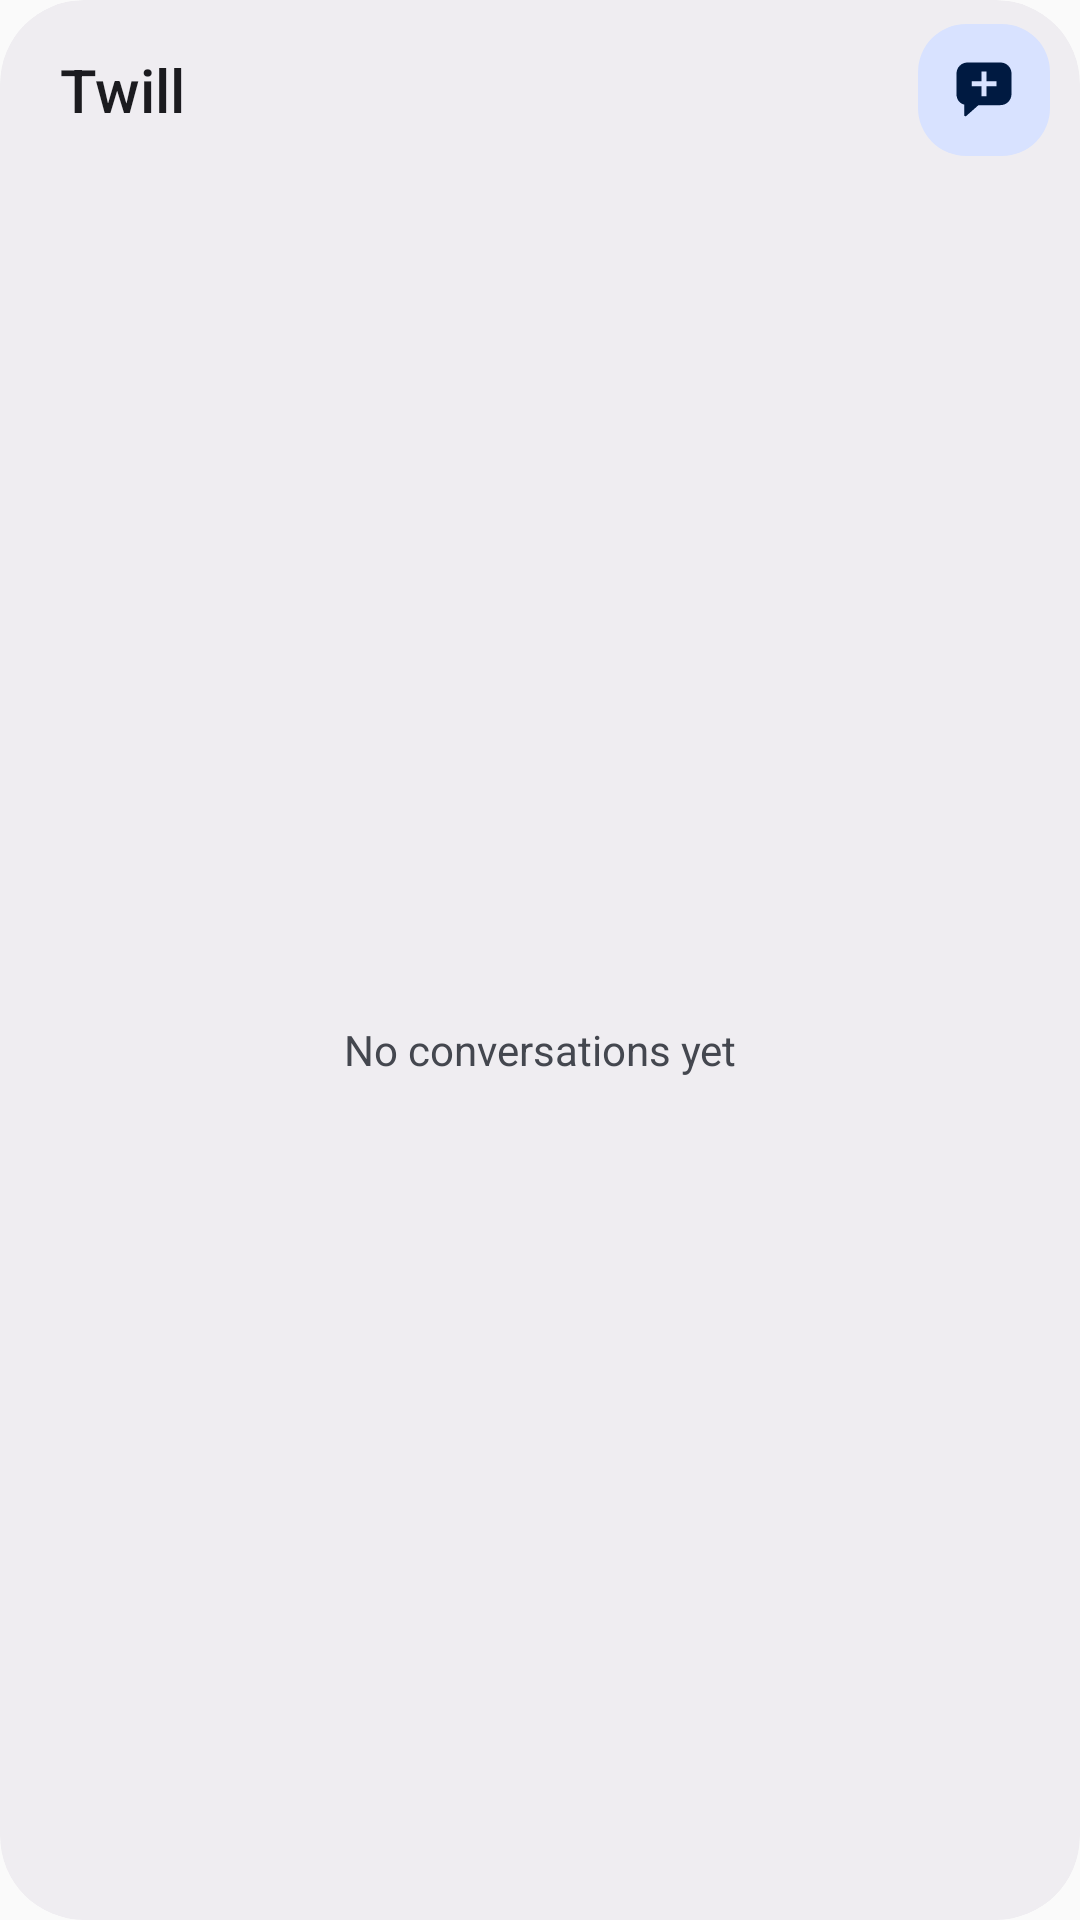

This screen was rendered from an Android layout file. Write that file and the resources it references.
<!-- AndroidManifest.xml: application theme BugleTheme -->
<!-- res/layout/twill_widget_list.xml -->
<?xml version="1.0" encoding="utf-8"?>
<FrameLayout xmlns:android="http://schemas.android.com/apk/res/android"
    android:id="@android:id/background"
    android:layout_width="match_parent"
    android:layout_height="match_parent"
    android:background="@drawable/twill_widget_background"
    android:clipToOutline="true">

    <LinearLayout
        android:layout_width="match_parent"
        android:layout_height="match_parent"
        android:orientation="vertical">

        <LinearLayout
            android:layout_width="match_parent"
            android:layout_height="60dp"
            android:gravity="center_vertical"
            android:orientation="horizontal"
            android:paddingStart="20dp"
            android:paddingEnd="10dp">

            <TextView
                android:id="@+id/twill_widget_title"
                android:layout_width="0dp"
                android:layout_height="match_parent"
                android:layout_weight="1"
                android:ellipsize="end"
                android:fontFamily="sans-serif-medium"
                android:gravity="center_vertical"
                android:singleLine="true"
                android:text="@string/app_name"
                android:textColor="@color/twill_widget_on_surface"
                android:textSize="20sp" />

            <ImageView
                android:id="@+id/twill_widget_new_chat"
                android:layout_width="44dp"
                android:layout_height="44dp"
                android:background="@drawable/twill_widget_button"
                android:contentDescription="@string/widget_new_conversation_content_description"
                android:padding="11dp"
                android:src="@drawable/ic_start_chat"
                android:tint="@color/twill_widget_on_accent_container" />
        </LinearLayout>

        <FrameLayout
            android:layout_width="match_parent"
            android:layout_height="0dp"
            android:layout_weight="1">

            <ListView
                android:id="@+id/twill_widget_list"
                android:layout_width="match_parent"
                android:layout_height="match_parent"
                android:clipToPadding="false"
                android:divider="@android:color/transparent"
                android:dividerHeight="3dp"
                android:paddingStart="8dp"
                android:paddingEnd="8dp"
                android:paddingBottom="8dp"
                android:scrollbars="none" />

            <TextView
                android:id="@+id/twill_widget_empty"
                android:layout_width="match_parent"
                android:layout_height="match_parent"
                android:gravity="center"
                android:padding="24dp"
                android:text="@string/twill_widget_empty"
                android:textColor="@color/twill_widget_on_surface_variant"
                android:textSize="14sp" />
        </FrameLayout>
    </LinearLayout>
</FrameLayout>
<!-- resources referenced by this layout -->
<resources>
  <color name="twill_widget_on_accent_container">@android:color/system_on_primary_container_light</color>
  <color name="twill_widget_on_surface">@android:color/system_on_surface_light</color>
  <color name="twill_widget_on_surface_variant">@android:color/system_on_surface_variant_light</color>
  <!-- drawable ic_start_chat (drawable) -->
  <?xml version="1.0" encoding="utf-8"?>
  <vector xmlns:android="http://schemas.android.com/apk/res/android"
      android:width="24dp"
      android:height="24dp"
      android:autoMirrored="true"
      android:viewportWidth="24"
      android:viewportHeight="24">
      <path
          android:fillColor="#FFFFFFFF"
          android:fillType="evenOdd"
          android:pathData="M6,2 H18 C20.2,2 22,3.8 22,6 V13.5 C22,15.7 20.2,17.5 18,17.5 H10 L5.6,21.4 C5.3,21.7 4.8,21.5 4.8,21.1 V17.3 C3.1,16.9 2,15.4 2,13.5 V6 C2,3.8 3.8,2 6,2 Z M11.1,5.25 H12.9 V8.85 H16.5 V10.65 H12.9 V14.25 H11.1 V10.65 H7.5 V8.85 H11.1 Z" />
  </vector>
  <!-- drawable twill_widget_background (drawable) -->
  <?xml version="1.0" encoding="utf-8"?>
  <shape xmlns:android="http://schemas.android.com/apk/res/android" android:shape="rectangle">
      <solid android:color="@color/twill_widget_page" />
      <corners android:radius="@android:dimen/system_app_widget_background_radius" />
  </shape>
  <!-- drawable twill_widget_button (drawable) -->
  <?xml version="1.0" encoding="utf-8"?>
  <shape xmlns:android="http://schemas.android.com/apk/res/android" android:shape="rectangle">
      <solid android:color="@color/twill_widget_accent_container" />
      <corners android:radius="16dp" />
  </shape>
  <string name="app_name">Twill</string>
  <string name="twill_widget_empty">No conversations yet</string>
  <string name="widget_new_conversation_content_description">Start new conversation</string>
  <style name="BugleTheme" parent="BugleBaseTheme">
          
           <item name="android:dropDownListViewStyle">@style/DropDownListViewStyle</item>
           <item name="colorPrimary">@color/action_bar_background_color</item>
           <item name="colorPrimaryDark">@color/action_bar_background_color_dark</item>
           <item name="colorAccent">@color/action_bar_background_color</item>
           <item name="android:textColorHighlight">@color/text_highlight_color</item>
           <item name="actionBarStyle">@style/BugleActionBar</item>
      </style>
  <color name="twill_widget_page">@android:color/system_surface_container_light</color>
  <color name="twill_widget_accent_container">@android:color/system_primary_container_light</color>
  <style name="BugleBaseTheme" parent="Theme.AppCompat.Light.DarkActionBar">
          <item name="android:forceDarkAllowed">true</item>
      </style>
  <style name="DropDownListViewStyle" parent="Widget.AppCompat.ListView.DropDown">
        <item name="android:dividerHeight">0dp</item>
      </style>
  <style name="BugleActionBar" parent="@style/Widget.AppCompat.Light.ActionBar.Solid">
          <item name="height">@dimen/action_bar_height</item>
          <item name="displayOptions">showTitle</item>
          <item name="titleTextStyle">@style/BugleActionBarTitleTextStyle</item>
      </style>
  <dimen name="action_bar_height">56dp</dimen>
  <style name="BugleActionBarTitleTextStyle" parent="@style/TextAppearance.AppCompat.Widget.ActionBar.Title">
        <item name="android:textColor">@color/action_bar_title_text_color</item>
        <item name="android:textSize">@dimen/action_bar_text_size</item>
        <item name="android:lines">1</item>
      </style>
  <dimen name="action_bar_text_size">20sp</dimen>
</resources>
